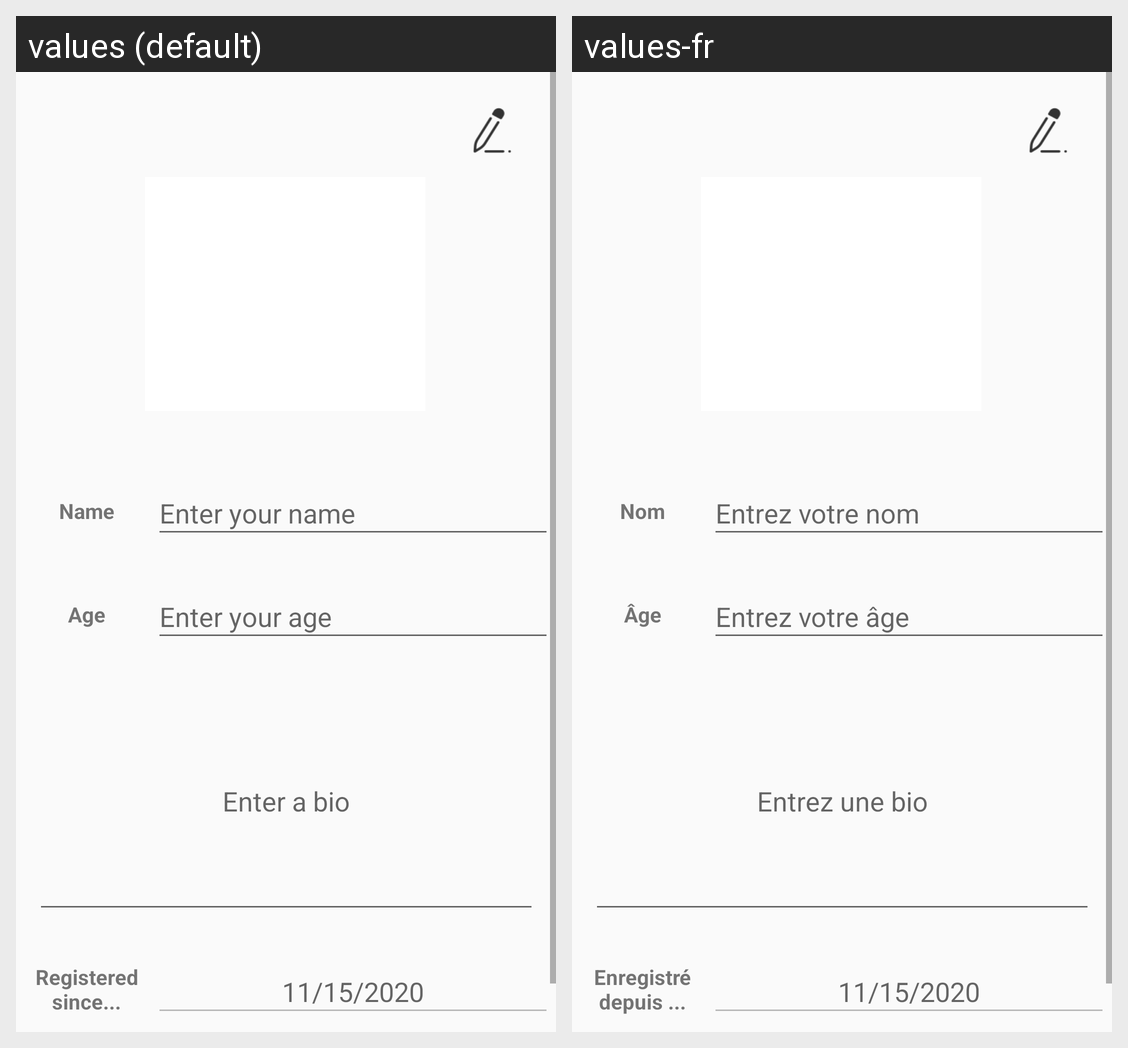

For this localized Android screen grid, give each drawn string resource with its value in every locale shown.
Android screen res/layout/fragment_profile.xml rendered under 2 locales, left to right: values (default), values-fr. Device: Nexus 5 (rendered at 1080×1920; each locale shown at half size, 540×960, under a caption strip naming it); theme AppTheme.
Strings drawn on this screen, with the default value and each locale's value (text and hints the layout hard-codes, and strings that could not be matched under every locale, appear in the picture but are not listed):

name
  values: Name
  values-fr: Nom

name_hint
  values: Enter your name
  values-fr: Entrez votre nom

age
  values: Age
  values-fr: Âge

age_hint
  values: Enter your age
  values-fr: Entrez votre âge

bio_hint
  values: Enter a bio
  values-fr: Entrez une bio

registered
  values: Registered since...
  values-fr: Enregistré depuis ...

registeredDate
  values: 11/15/2020
  values-fr: 11/15/2020
